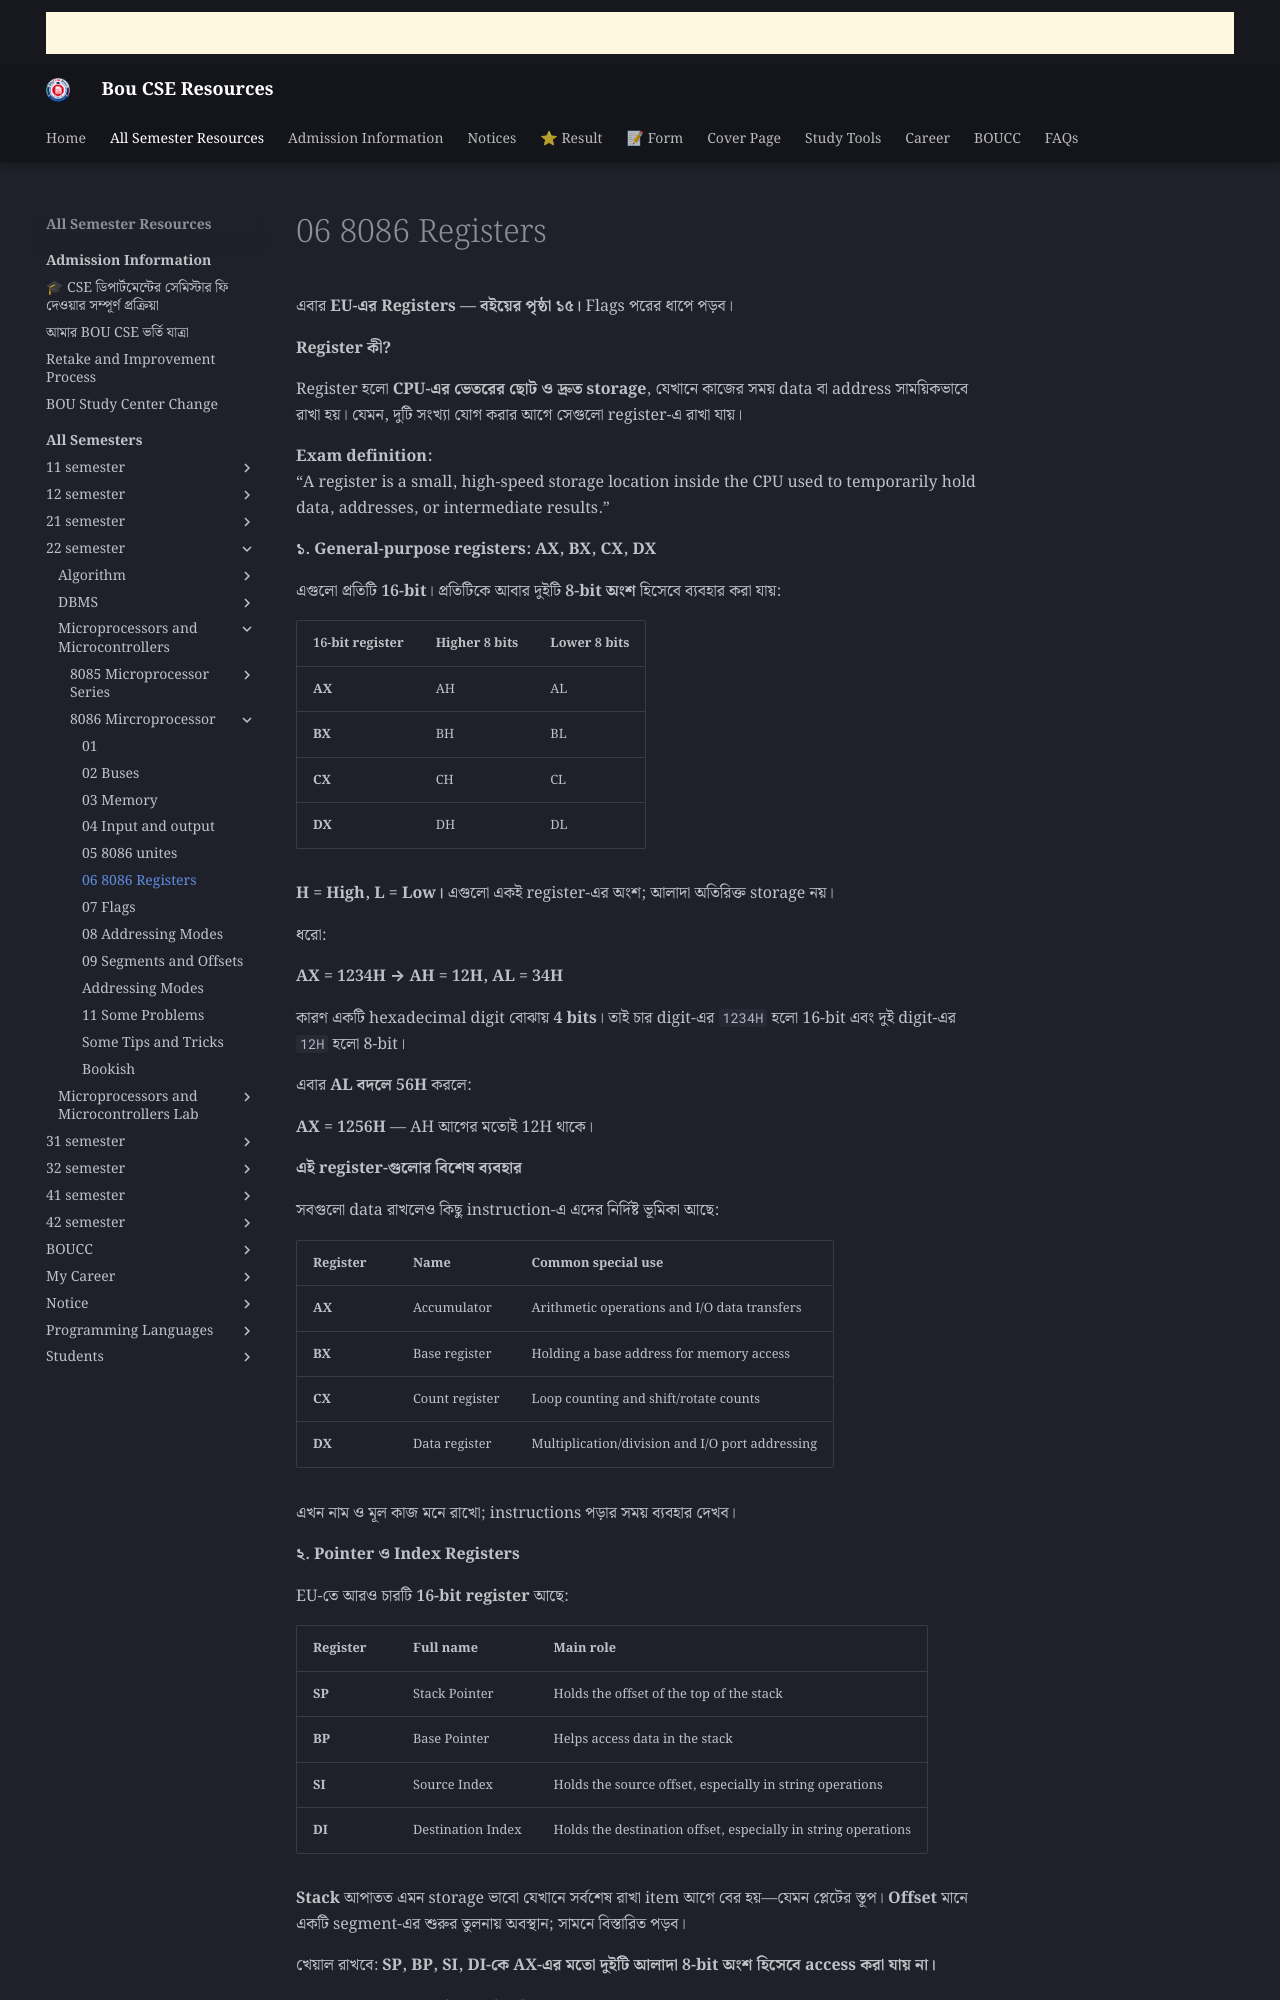

repository: boucseresources/all · page: bou-resources/bou-cse/22-semester/Microprocessors-and-Microcontrollers/8086-Mircroprocessor/06-8086-Registers/index.html · generator: mkdocs

এবার **EU-এর Registers — বইয়ের পৃষ্ঠা ১৫।** Flags পরের ধাপে পড়ব।

**Register কী?**

Register হলো **CPU-এর ভেতরের ছোট ও দ্রুত storage**, যেখানে কাজের সময় data বা address সাময়িকভাবে রাখা হয়। যেমন, দুটি সংখ্যা যোগ করার আগে সেগুলো register-এ রাখা যায়।

**Exam definition:**  
“A register is a small, high-speed storage location inside the CPU used to temporarily hold data, addresses, or intermediate results.”

**১. General-purpose registers: AX, BX, CX, DX**

এগুলো প্রতিটি **16-bit**। প্রতিটিকে আবার দুইটি **8-bit অংশ** হিসেবে ব্যবহার করা যায়:

| 16-bit register | Higher 8 bits | Lower 8 bits |
|---|---|---|
| **AX** | AH | AL |
| **BX** | BH | BL |
| **CX** | CH | CL |
| **DX** | DH | DL |

**H = High, L = Low।** এগুলো একই register-এর অংশ; আলাদা অতিরিক্ত storage নয়।

ধরো:

**AX = 1234H → AH = 12H, AL = 34H**

কারণ একটি hexadecimal digit বোঝায় **4 bits**। তাই চার digit-এর `1234H` হলো 16-bit এবং দুই digit-এর `12H` হলো 8-bit।

এবার **AL বদলে 56H** করলে:

**AX = 1256H** — AH আগের মতোই 12H থাকে।

**এই register-গুলোর বিশেষ ব্যবহার**

সবগুলো data রাখলেও কিছু instruction-এ এদের নির্দিষ্ট ভূমিকা আছে:

| Register | Name | Common special use |
|---|---|---|
| **AX** | Accumulator | Arithmetic operations and I/O data transfers |
| **BX** | Base register | Holding a base address for memory access |
| **CX** | Count register | Loop counting and shift/rotate counts |
| **DX** | Data register | Multiplication/division and I/O port addressing |

এখন নাম ও মূল কাজ মনে রাখো; instructions পড়ার সময় ব্যবহার দেখব।

**২. Pointer ও Index Registers**

EU-তে আরও চারটি **16-bit register** আছে:

| Register | Full name | Main role |
|---|---|---|
| **SP** | Stack Pointer | Holds the offset of the top of the stack |
| **BP** | Base Pointer | Helps access data in the stack |
| **SI** | Source Index | Holds the source offset, especially in string operations |
| **DI** | Destination Index | Holds the destination offset, especially in string operations |

**Stack** আপাতত এমন storage ভাবো যেখানে সর্বশেষ রাখা item আগে বের হয়—যেমন প্লেটের স্তূপ। **Offset** মানে একটি segment-এর শুরুর তুলনায় অবস্থান; সামনে বিস্তারিত পড়ব।
